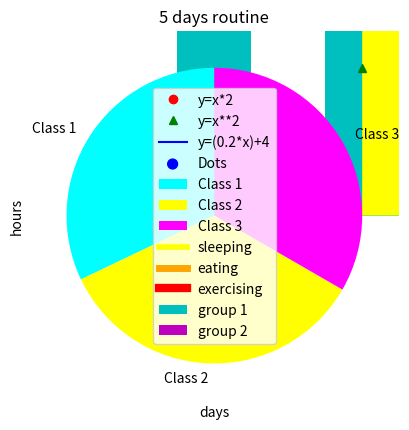
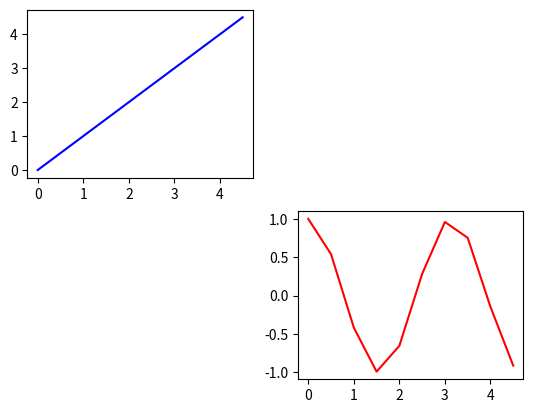

The script that saved these images, in order:
import matplotlib.pyplot as plt
import numpy as np

x = [1,2,3,4,5,6,7,8,9]
y = [2,4,6,8,10,12,14,16,18]
z = [1,4,9,16,25,36,49,64,81]
# plot diagram
# different markings and colors ro, g^, r--, b--, b-
# plt.plot(x,y,'x')
plt.plot(x,y,'ro', label = "y=x*2")
plt.plot(x,z,'g^', label = "y=x**2")
plt.xlabel("Time")
plt.ylabel("Distance")
plt.title("Time vs Distance")
plt.legend()
plt.show()

x = range(-50,60)
m = 0.2
c = 4
y = []
for i in x :
    temp = (m*i)+ c
    y.append(temp)
plt.plot(x,y,'b-', label=f"y=({m}*x)+{c}")
plt.title("y=mx+p")
plt.xlabel("x")
plt.ylabel("y")
plt.legend()
plt.show()

# bar plot
# x co ordinate = position of bar
# y coordinate = length of the bar
colors = ['blue','green','red','yellow','orange']
# overlapping if same x, bottom --> stacking
plt.bar(['blue','green','red','yellow','orange'],[15,5,11,2,21], color = 'c', label = 'group 1', width = 0.5)
plt.bar(['blue','green','red','yellow','orange'],[32,12,6,23,7], color = 'm', label = 'group 2', width = 0.5, bottom = [15,5,11,2,21]) 
plt.title("Bar plot")
plt.xlabel("x")
plt.ylabel("y")
plt.legend()
plt.show()

# histogram

ages = [22,55,36,45,21,67,45,23,89,11,33,72,88,67,89,12,6,9,48,75,18] #values
bins = [0, 10, 20, 30, 40, 50, 60, 70, 80, 90, 100] #intervals
plt.hist(ages, bins, rwidth = 0.7)
plt.xlabel("Age")
plt.ylabel("Intervals")
plt.show()

# scatter plot

x = [1,2,6,8,11]
y = [12,15,9,6,17]
plt.scatter(x,y, label = 'Dots', color= colors, s = 50)
plt.xlabel('x')
plt.ylabel('y')
plt.title('Scatter Plot')
plt.legend()
plt.show()

# pie charts

slices = [26,28,27]
category = ['Class 1', 'Class 2', 'Class 3']
color = ['cyan', 'yellow', 'magenta']
plt.pie(slices, labels = category, colors = color, startangle = 90)
plt.title("Pie Chart")
plt.show()

# stack plot

days = [1,2,3,4,5]
sleeping = [7,8,7,8,8]
eating = [3,2.5,3,3,2.5]
exercising = [1,2,1.5,2,1]
plt.plot([],[], color = 'yellow', label = 'sleeping', linewidth = 4)
plt.plot([],[], color = 'orange', label = 'eating', linewidth = 5)
plt.plot([],[], color = 'red', label = 'exercising', linewidth = 6)
plt.stackplot(days, sleeping, eating, exercising, colors = ['yellow','orange','red'])
plt.title('5 days routine')
plt.xlabel('days')
plt.ylabel('hours')
plt.legend()
plt.show()

# plot division 

p1 = np.arange(0,5,0.5)
p2 = np.arange(0,5,0.5)
p3 = np.cos(2*p2)
plt.figure()
plt.subplot(221)
plt.plot(p1,p2, 'b-')
plt.subplot(224)
plt.plot(p1,p3, 'r-')
plt.show()